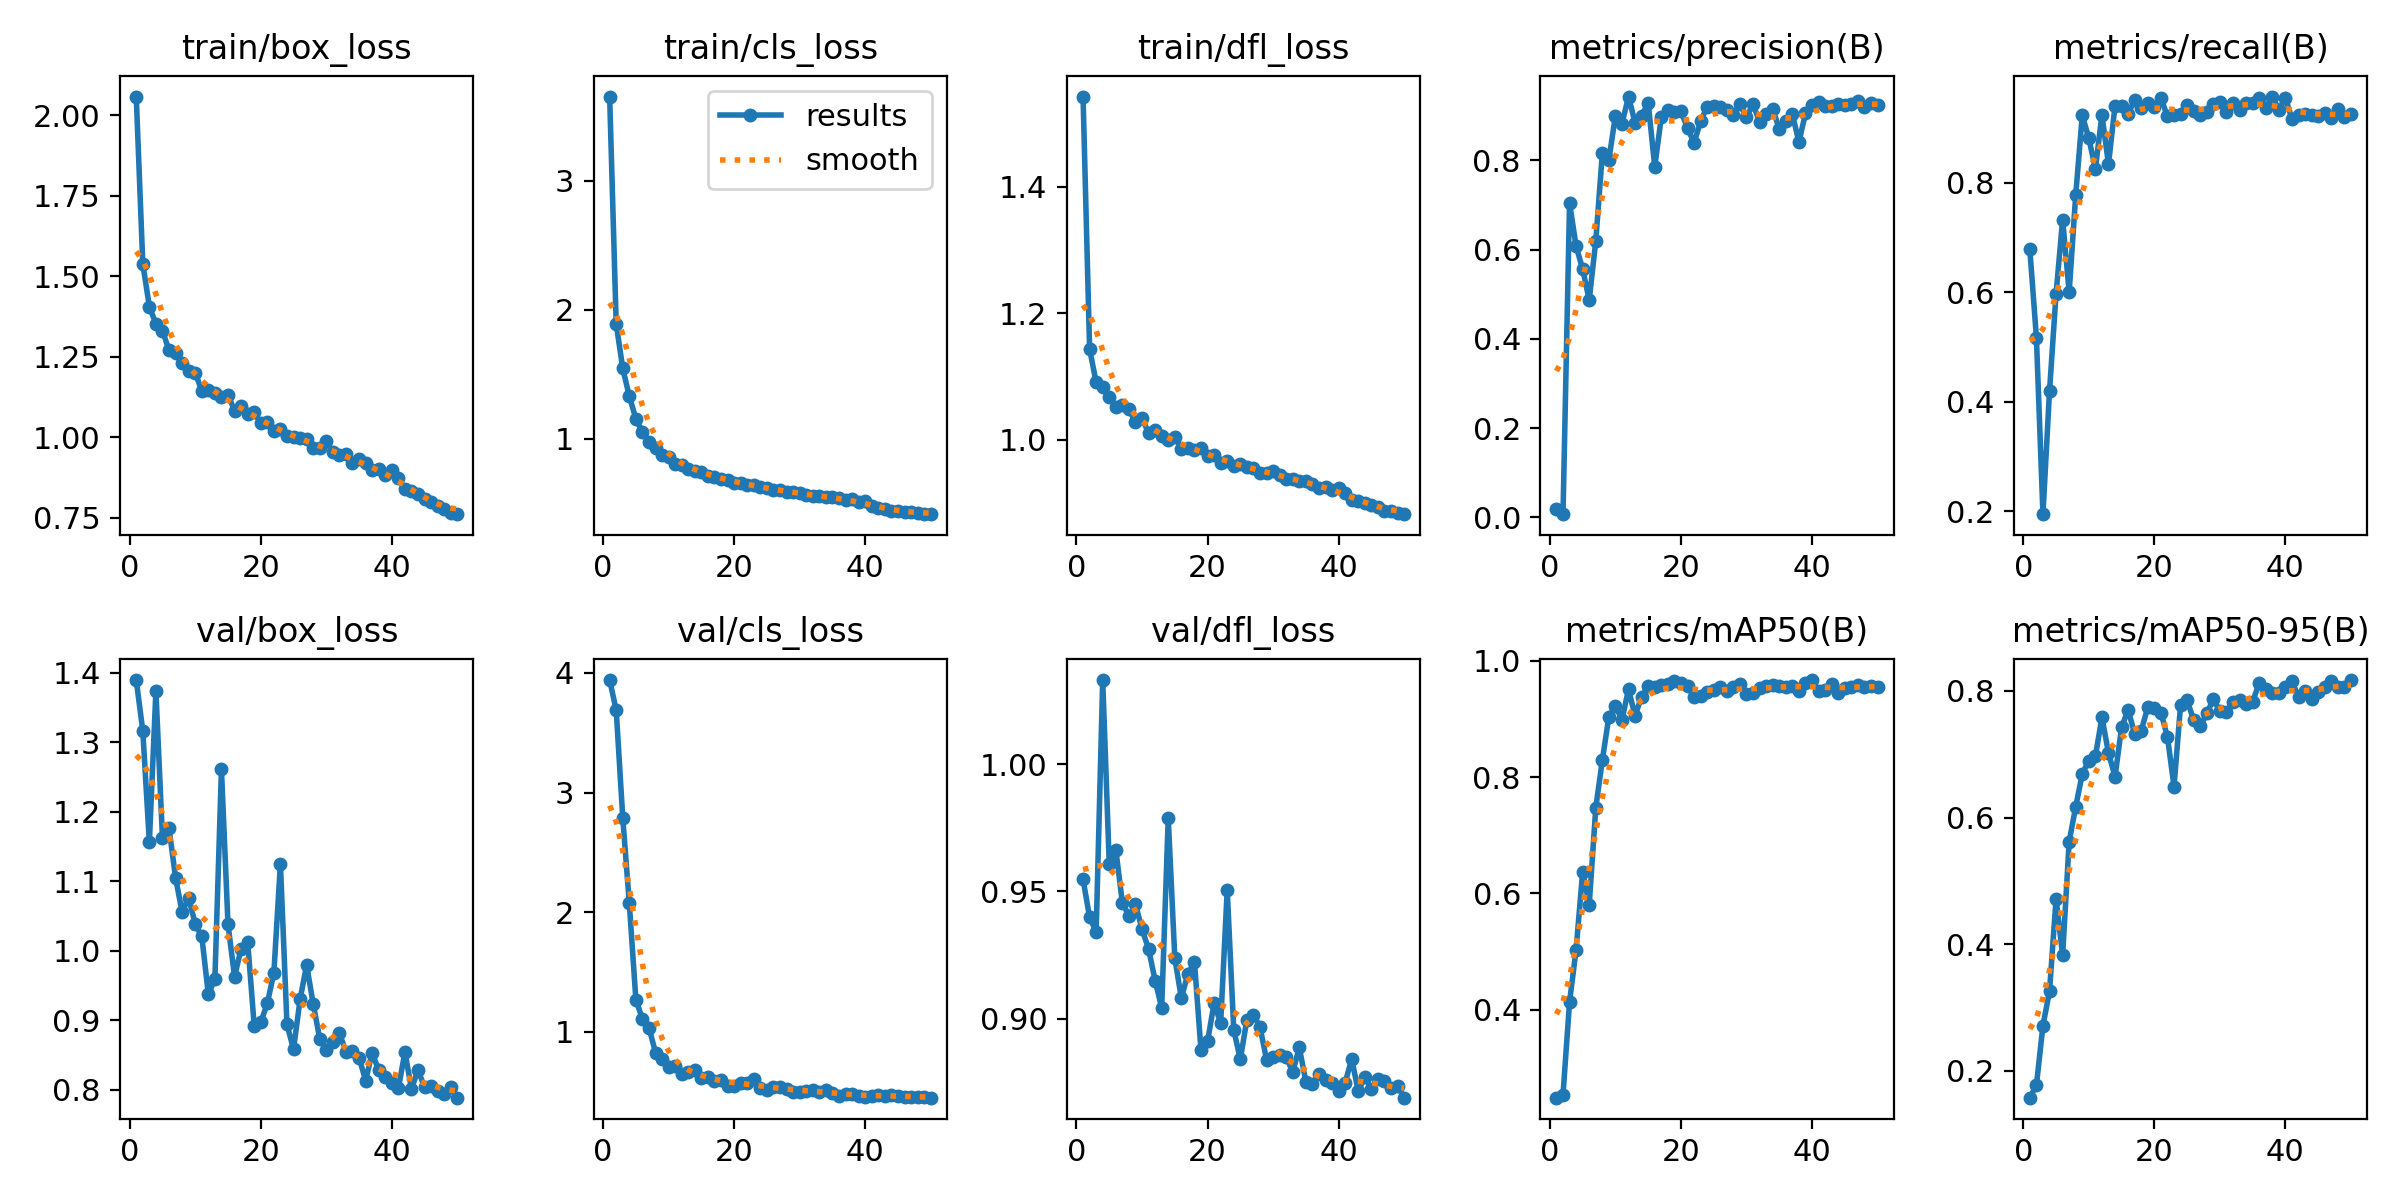

Source data for this figure (header and first rows):
epoch, time, train/box_loss, train/cls_loss, train/dfl_loss, metrics/precision(B), metrics/recall(B), metrics/mAP50(B), metrics/mAP50-95(B), val/box_loss, val/cls_loss, val/dfl_loss, lr/pg0, lr/pg1, lr/pg2
1, 31.29, 2.059, 3.654, 1.543, 0.01793, 0.6786, 0.2488, 0.1574, 1.39, 3.941, 0.9547, 0.0003111, 0.0003111, 0.0003111
2, 62, 1.538, 1.89, 1.144, 0.0073, 0.5175, 0.2539, 0.177, 1.316, 3.69, 0.9398, 0.0006207, 0.0006207, 0.0006207
3, 92.79, 1.407, 1.546, 1.091, 0.7044, 0.1948, 0.4133, 0.2714, 1.156, 2.789, 0.9341, 0.0009176, 0.0009176, 0.0009176
4, 123.5, 1.352, 1.329, 1.083, 0.6076, 0.4195, 0.5035, 0.3257, 1.374, 2.074, 1.033, 0.001045, 0.001045, 0.001045
5, 154.3, 1.332, 1.156, 1.068, 0.556, 0.5975, 0.6374, 0.4715, 1.162, 1.27, 0.9606, 0.001023, 0.001023, 0.001023
6, 185, 1.27, 1.05, 1.051, 0.487, 0.733, 0.5806, 0.3827, 1.176, 1.108, 0.9664, 0.001001, 0.001001, 0.001001
7, 215.8, 1.262, 0.9778, 1.055, 0.6191, 0.6007, 0.7471, 0.562, 1.105, 1.036, 0.9455, 0.000979, 0.000979, 0.000979
8, 246.7, 1.23, 0.9246, 1.049, 0.8153, 0.7782, 0.829, 0.617, 1.056, 0.826, 0.9405, 0.000957, 0.000957, 0.000957
9, 277.6, 1.206, 0.877, 1.027, 0.8008, 0.9236, 0.904, 0.669, 1.077, 0.7735, 0.9449, 0.000935, 0.000935, 0.000935
10, 308.5, 1.201, 0.8556, 1.034, 0.9001, 0.8819, 0.922, 0.69, 1.039, 0.7089, 0.9352, 0.000913, 0.000913, 0.000913
11, 339.4, 1.144, 0.8028, 1.011, 0.882, 0.8256, 0.899, 0.6968, 1.021, 0.7119, 0.9273, 0.000891, 0.000891, 0.000891
12, 370.1, 1.147, 0.7955, 1.015, 0.9427, 0.9244, 0.9509, 0.7582, 0.9376, 0.6458, 0.915, 0.000869, 0.000869, 0.000869
13, 400.9, 1.137, 0.7677, 1.005, 0.8837, 0.8344, 0.9058, 0.7021, 0.9593, 0.6617, 0.9042, 0.000847, 0.000847, 0.000847
14, 431.6, 1.126, 0.7525, 0.9989, 0.8999, 0.9412, 0.9385, 0.6647, 1.261, 0.6843, 0.9788, 0.000825, 0.000825, 0.000825
15, 462.4, 1.133, 0.7422, 1.004, 0.9287, 0.9415, 0.9565, 0.7427, 1.038, 0.6167, 0.9239, 0.000803, 0.000803, 0.000803
16, 493.2, 1.083, 0.7121, 0.9861, 0.7855, 0.9259, 0.9544, 0.7702, 0.9629, 0.6228, 0.908, 0.000781, 0.000781, 0.000781
17, 524.5, 1.098, 0.7064, 0.9863, 0.896, 0.9525, 0.9578, 0.7317, 1.003, 0.5861, 0.9176, 0.000759, 0.000759, 0.000759
18, 555.4, 1.072, 0.6906, 0.9841, 0.9129, 0.9375, 0.9601, 0.7373, 1.013, 0.598, 0.9223, 0.000737, 0.000737, 0.000737
19, 586.6, 1.079, 0.6798, 0.9872, 0.9078, 0.9454, 0.9655, 0.7745, 0.8924, 0.5505, 0.8875, 0.000715, 0.000715, 0.000715
20, 617.6, 1.043, 0.6591, 0.975, 0.9097, 0.9386, 0.9612, 0.7734, 0.897, 0.5446, 0.891, 0.000693, 0.000693, 0.000693
21, 648.5, 1.047, 0.6587, 0.9764, 0.8723, 0.9555, 0.9572, 0.7657, 0.9244, 0.5726, 0.9061, 0.000671, 0.000671, 0.000671
22, 679.7, 1.019, 0.6381, 0.9631, 0.8389, 0.9216, 0.9371, 0.7274, 0.9681, 0.5753, 0.8982, 0.000649, 0.000649, 0.000649
23, 710.7, 1.028, 0.6406, 0.9666, 0.8874, 0.9247, 0.9398, 0.6489, 1.125, 0.6028, 0.9506, 0.000627, 0.000627, 0.000627
24, 741.5, 1.004, 0.622, 0.9592, 0.9202, 0.9267, 0.9466, 0.7774, 0.8941, 0.5342, 0.8955, 0.0006051, 0.0006051, 0.0006051
25, 773.2, 1.002, 0.6166, 0.9612, 0.922, 0.942, 0.9501, 0.785, 0.8585, 0.5149, 0.884, 0.0005831, 0.0005831, 0.0005831
26, 804, 0.9988, 0.6034, 0.9571, 0.9186, 0.9319, 0.9556, 0.7541, 0.9301, 0.5371, 0.8995, 0.0005611, 0.0005611, 0.0005611
27, 834.9, 0.9965, 0.6042, 0.9554, 0.9118, 0.9242, 0.9474, 0.744, 0.9797, 0.5429, 0.9014, 0.0005391, 0.0005391, 0.0005391
28, 865.8, 0.9657, 0.5884, 0.9482, 0.9019, 0.9302, 0.9544, 0.7648, 0.9239, 0.5251, 0.8967, 0.0005171, 0.0005171, 0.0005171
29, 896.6, 0.9668, 0.584, 0.9472, 0.9262, 0.9445, 0.9602, 0.7866, 0.8738, 0.4974, 0.8838, 0.0004951, 0.0004951, 0.0004951
30, 927.3, 0.9889, 0.5765, 0.9503, 0.8961, 0.9487, 0.9425, 0.7684, 0.8569, 0.4938, 0.8848, 0.0004731, 0.0004731, 0.0004731
31, 958.3, 0.9533, 0.5646, 0.9439, 0.9262, 0.9306, 0.9446, 0.7662, 0.8696, 0.5089, 0.8858, 0.0004511, 0.0004511, 0.0004511
32, 988.9, 0.9444, 0.5589, 0.9386, 0.8858, 0.9462, 0.9541, 0.7827, 0.882, 0.5178, 0.885, 0.0004291, 0.0004291, 0.0004291
33, 1020, 0.9475, 0.556, 0.9378, 0.9029, 0.934, 0.956, 0.786, 0.8544, 0.5015, 0.879, 0.0004071, 0.0004071, 0.0004071
34, 1050, 0.92, 0.5494, 0.934, 0.9148, 0.9454, 0.9577, 0.7788, 0.8559, 0.5151, 0.8887, 0.0003851, 0.0003851, 0.0003851
35, 1082, 0.934, 0.5454, 0.9351, 0.8705, 0.947, 0.9563, 0.7828, 0.8466, 0.4924, 0.8752, 0.0003631, 0.0003631, 0.0003631
36, 1112, 0.9194, 0.539, 0.9301, 0.8882, 0.9558, 0.9553, 0.8128, 0.8135, 0.4641, 0.8741, 0.0003411, 0.0003411, 0.0003411
37, 1143, 0.899, 0.5272, 0.9243, 0.9032, 0.9366, 0.9559, 0.8027, 0.8531, 0.4785, 0.8782, 0.0003191, 0.0003191, 0.0003191
38, 1174, 0.903, 0.5295, 0.926, 0.8408, 0.958, 0.9479, 0.7972, 0.8283, 0.4808, 0.8758, 0.0002971, 0.0002971, 0.0002971
39, 1205, 0.8836, 0.5118, 0.9211, 0.9049, 0.9341, 0.962, 0.7961, 0.8193, 0.4663, 0.8745, 0.0002751, 0.0002751, 0.0002751
40, 1236, 0.899, 0.5153, 0.9236, 0.9246, 0.956, 0.967, 0.8055, 0.81, 0.4544, 0.8716, 0.0002531, 0.0002531, 0.0002531
41, 1270, 0.8733, 0.4789, 0.9156, 0.9306, 0.9165, 0.9479, 0.8151, 0.8022, 0.4639, 0.8748, 0.0002311, 0.0002311, 0.0002311
42, 1300, 0.8387, 0.4594, 0.9051, 0.9226, 0.9238, 0.949, 0.791, 0.8544, 0.472, 0.8842, 0.0002091, 0.0002091, 0.0002091
43, 1330, 0.8348, 0.4518, 0.9035, 0.9217, 0.9261, 0.9598, 0.7998, 0.8016, 0.4677, 0.8714, 0.0001871, 0.0001871, 0.0001871
44, 1360, 0.8246, 0.4428, 0.8994, 0.9256, 0.9235, 0.9441, 0.7868, 0.8284, 0.4739, 0.8771, 0.0001651, 0.0001651, 0.0001651
45, 1390, 0.8071, 0.4363, 0.8963, 0.9236, 0.9228, 0.954, 0.7977, 0.8038, 0.465, 0.8722, 0.0001431, 0.0001431, 0.0001431
46, 1420, 0.8001, 0.4338, 0.8941, 0.9268, 0.9274, 0.9554, 0.8057, 0.8056, 0.4577, 0.8761, 0.0001211, 0.0001211, 0.0001211
47, 1450, 0.787, 0.4291, 0.8866, 0.932, 0.9195, 0.9582, 0.8154, 0.7989, 0.4549, 0.8753, 9.91012e-05, 9.91012e-05, 9.91012e-05
48, 1481, 0.776, 0.4231, 0.8878, 0.9199, 0.935, 0.955, 0.8064, 0.7937, 0.4576, 0.8728, 7.71034e-05, 7.71034e-05, 7.71034e-05
49, 1511, 0.7658, 0.4176, 0.8834, 0.928, 0.9198, 0.9575, 0.8056, 0.8047, 0.4547, 0.8736, 5.51056e-05, 5.51056e-05, 5.51056e-05
50, 1541, 0.7614, 0.4147, 0.8822, 0.9247, 0.9267, 0.9546, 0.8172, 0.7888, 0.4502, 0.8689, 3.31078e-05, 3.31078e-05, 3.31078e-05
